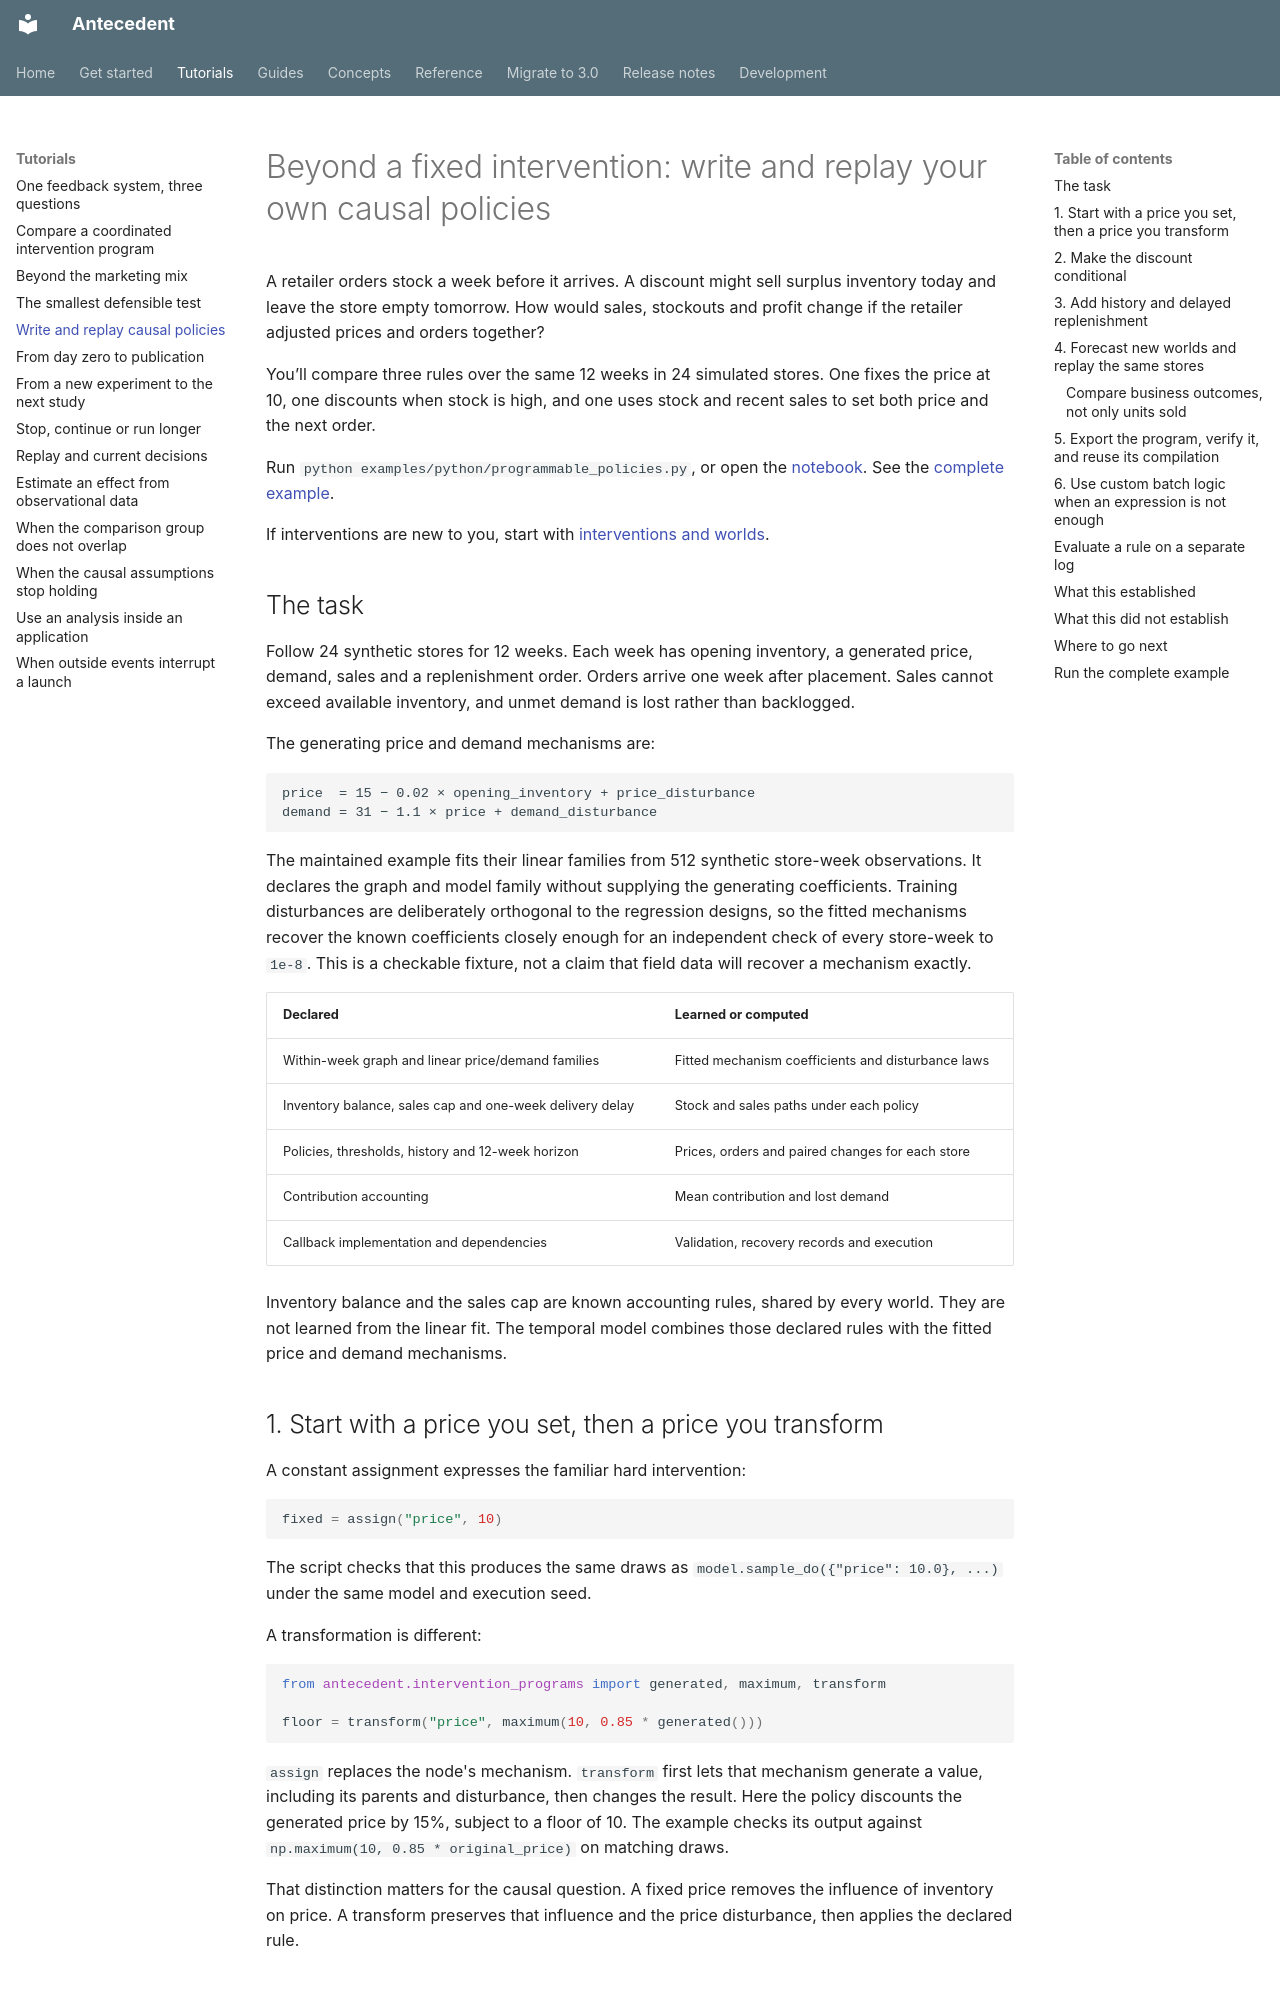

repository: iridae-dev/antecedent · page: tutorials/programmable-policies/index.html · generator: mkdocs

# Beyond a fixed intervention: write and replay your own causal policies

A retailer orders stock a week before it arrives. A discount might sell surplus inventory today and leave the store empty tomorrow. How would sales, stockouts and profit change if the retailer adjusted prices and orders together?

You’ll compare three rules over the same 12 weeks in 24 simulated stores. One fixes the price at 10, one discounts when stock is high, and one uses stock and recent sales to set both price and the next order.

Run `python examples/python/programmable_policies.py`, or open the [notebook](https://github.com/iridae-dev/antecedent/blob/v3.0.0/examples/notebooks/programmable_policies.ipynb). See the [complete example](#run-the-complete-example).

If interventions are new to you, start with [interventions and worlds](../concepts/interventions-and-worlds.md).

## The task

Follow 24 synthetic stores for 12 weeks. Each week has opening inventory, a generated price, demand, sales and a replenishment order. Orders arrive one week after placement. Sales cannot exceed available inventory, and unmet demand is lost rather than backlogged.

The generating price and demand mechanisms are:

```text
price  = 15 − 0.02 × opening_inventory + price_disturbance
demand = 31 − 1.1 × price + demand_disturbance
```

The maintained example fits their linear families from 512 synthetic store-week observations. It declares the graph and model family without supplying the generating coefficients. Training disturbances are deliberately orthogonal to the regression designs, so the fitted mechanisms recover the known coefficients closely enough for an independent check of every store-week to `1e-8`. This is a checkable fixture, not a claim that field data will recover a mechanism exactly.

| Declared | Learned or computed |
| --- | --- |
| Within-week graph and linear price/demand families | Fitted mechanism coefficients and disturbance laws |
| Inventory balance, sales cap and one-week delivery delay | Stock and sales paths under each policy |
| Policies, thresholds, history and 12-week horizon | Prices, orders and paired changes for each store |
| Contribution accounting | Mean contribution and lost demand |
| Callback implementation and dependencies | Validation, recovery records and execution |

Inventory balance and the sales cap are known accounting rules, shared by every world. They are not learned from the linear fit. The temporal model combines those declared rules with the fitted price and demand mechanisms.

## 1. Start with a price you set, then a price you transform

A constant assignment expresses the familiar hard intervention:

```python
fixed = assign("price", 10)
```

The script checks that this produces the same draws as `model.sample_do({"price": 10.0}, ...)` under the same model and execution seed.

A transformation is different:

```python
from antecedent.intervention_programs import generated, maximum, transform

floor = transform("price", maximum(10, 0.85 * generated()))
```

`assign` replaces the node's mechanism. `transform` first lets that mechanism generate a value, including its parents and disturbance, then changes the result. Here the policy discounts the generated price by 15%, subject to a floor of 10. The example checks its output against `np.maximum(10, 0.85 * original_price)` on matching draws.

That distinction matters for the causal question. A fixed price removes the influence of inventory on price. A transform preserves that influence and the price disturbance, then applies the declared rule.
